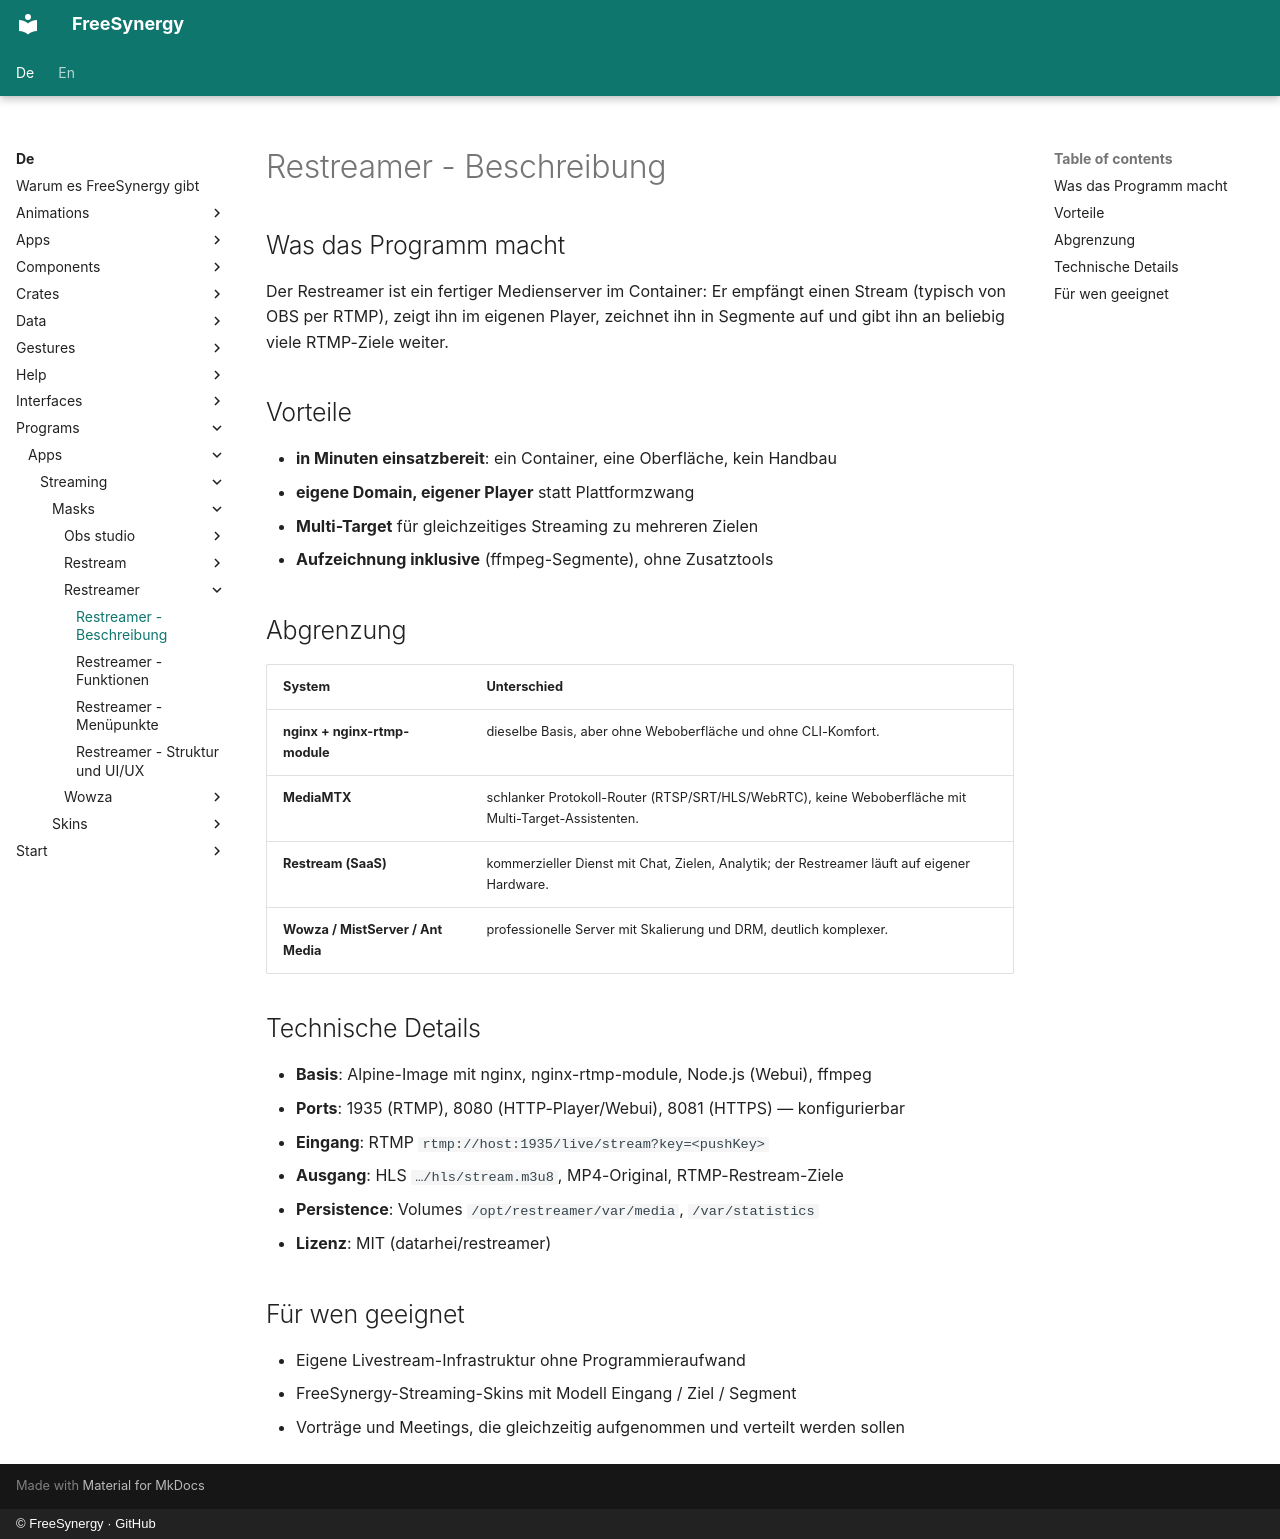

repository: FreeSynergy/fs-documentation · page: de/programs/apps/streaming/masks/restreamer/description/index.html · generator: mkdocs · copyright: © FreeSynergy · GitHub

# Restreamer - Beschreibung

## Was das Programm macht

Der Restreamer ist ein fertiger Medienserver im Container: Er empfängt einen Stream (typisch von OBS per RTMP), zeigt ihn im eigenen Player, zeichnet ihn in Segmente auf und gibt ihn an beliebig viele RTMP-Ziele weiter.

## Vorteile

- **in Minuten einsatzbereit**: ein Container, eine Oberfläche, kein Handbau
- **eigene Domain, eigener Player** statt Plattformzwang
- **Multi-Target** für gleichzeitiges Streaming zu mehreren Zielen
- **Aufzeichnung inklusive** (ffmpeg-Segmente), ohne Zusatztools

## Abgrenzung

| System | Unterschied |
|--------|-------------|
| **nginx + nginx-rtmp-module** | dieselbe Basis, aber ohne Weboberfläche und ohne CLI-Komfort. |
| **MediaMTX** | schlanker Protokoll-Router (RTSP/SRT/HLS/WebRTC), keine Weboberfläche mit Multi-Target-Assistenten. |
| **Restream (SaaS)** | kommerzieller Dienst mit Chat, Zielen, Analytik; der Restreamer läuft auf eigener Hardware. |
| **Wowza / MistServer / Ant Media** | professionelle Server mit Skalierung und DRM, deutlich komplexer. |

## Technische Details

- **Basis**: Alpine-Image mit nginx, nginx-rtmp-module, Node.js (Webui), ffmpeg
- **Ports**: 1935 (RTMP), 8080 (HTTP-Player/Webui), 8081 (HTTPS) — konfigurierbar
- **Eingang**: RTMP `rtmp://host:1935/live/stream?key=<pushKey>`
- **Ausgang**: HLS `…/hls/stream.m3u8`, MP4-Original, RTMP-Restream-Ziele
- **Persistence**: Volumes `/opt/restreamer/var/media`, `/var/statistics`
- **Lizenz**: MIT (datarhei/restreamer)

## Für wen geeignet

- Eigene Livestream-Infrastruktur ohne Programmieraufwand
- FreeSynergy-Streaming-Skins mit Modell Eingang / Ziel / Segment
- Vorträge und Meetings, die gleichzeitig aufgenommen und verteilt werden sollen
